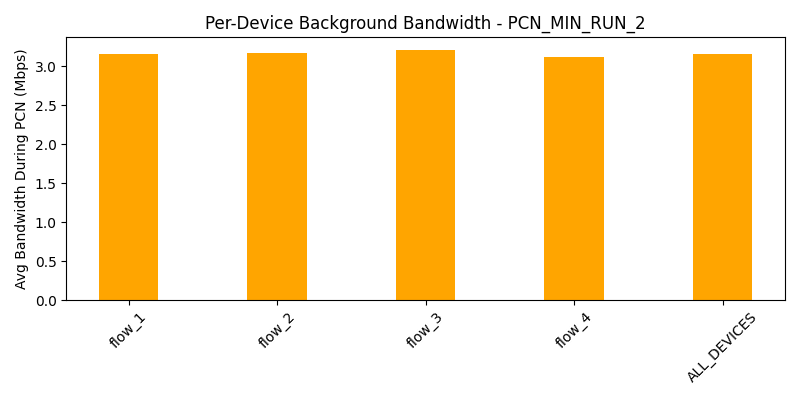

The data file committed next to this chart (first rows):
device, avg_bw_before, avg_bw_during, avg_bw_after
flow_1, 4.858, 3.151, 4.407
flow_2, 4.807, 3.167, 4.857
flow_3, 5.538, 3.21, 4.207
flow_4, 4.697, 3.116, 5.014
ALL_DEVICES, 4.975, 3.161, 4.621
